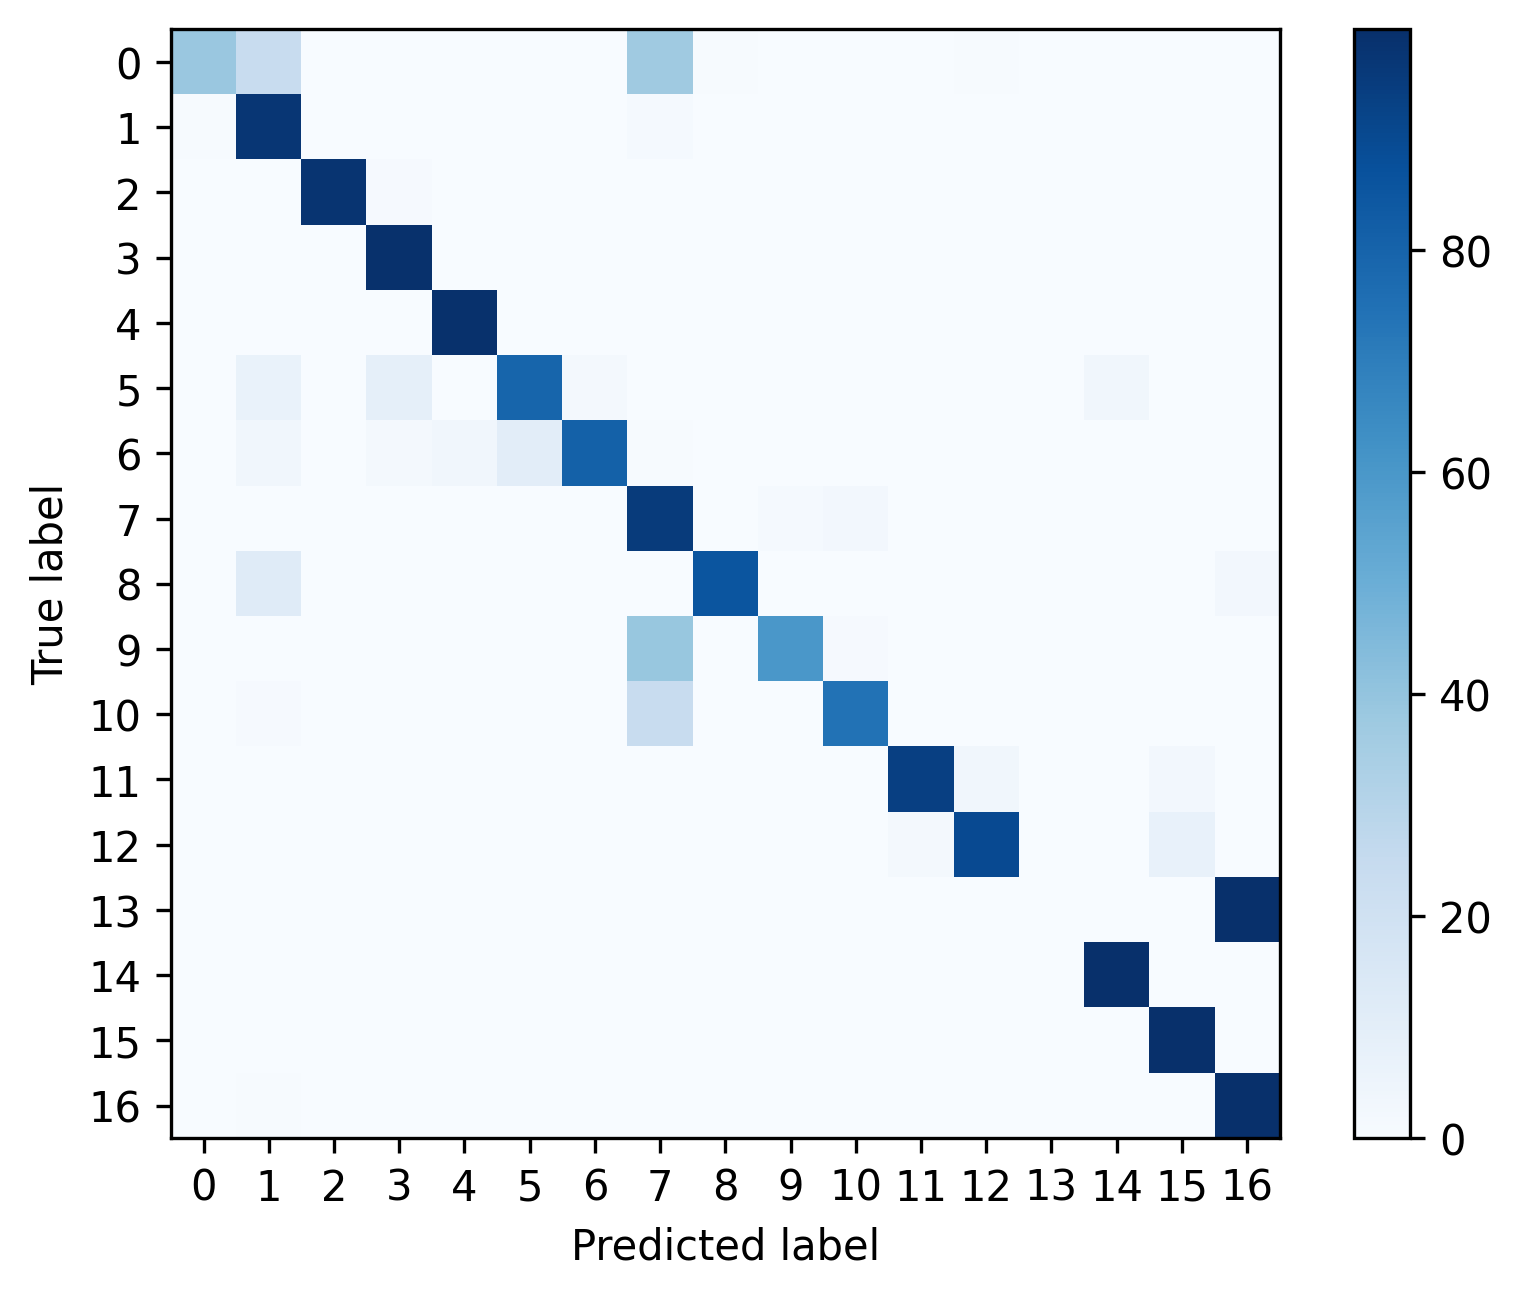

Source data for this figure (header and first rows):
, 0, 1, 2, 3, 4, 5, 6, 7, 8, 9, 10, 11, 12, 13, 14, 15, 16
0, 0.3854, 0.2344, 0.0, 0.0, 0.0, 0.0, 0.0, 0.3698, 0.005208, 0.0, 0.0, 0.0, 0.005208, 0.0, 0.0, 0.0, 0.0
1, 0.007086, 0.9733, 0.0, 0.002057, 0.0002286, 0.0006857, 0.0, 0.01371, 0.0, 0.0, 0.0006857, 0.0, 0.0, 0.0, 0.0, 0.0004571, 0.001829
2, 0.0, 0.001872, 0.9828, 0.00936, 0.00337, 0.0007488, 0.001123, 0.0, 0.0, 0.0, 0.0, 0.0003744, 0.0, 0.0, 0.0, 0.0, 0.0003744
3, 0.0, 0.0008997, 0.001671, 0.9923, 0.001928, 0.001157, 0.0003856, 0.0001285, 0.0, 0.0, 0.0001285, 0.0, 0.0, 0.0, 0.0002571, 0.0, 0.001157
4, 0.0, 0.0004315, 0.0004315, 0.002697, 0.9934, 0.001942, 0.0005394, 0.0001079, 0.0, 0.0, 0.0, 0.0, 0.0001079, 0.0, 0.0001079, 0.0002157, 0.0
5, 0.0, 0.06897, 0.0, 0.08621, 0.0, 0.7931, 0.01724, 0.0, 0.0, 0.0, 0.0, 0.0, 0.0, 0.0, 0.03448, 0.0, 0.0
6, 0.0, 0.03158, 0.0, 0.01579, 0.03158, 0.1053, 0.8105, 0.005263, 0.0, 0.0, 0.0, 0.0, 0.0, 0.0, 0.0, 0.0, 0.0
7, 0.002376, 0.002516, 0.0, 0.0001398, 6.987631891551953e-05, 6.987631891551953e-05, 6.987631891551953e-05, 0.9556, 0.0, 0.0123, 0.02648, 0.0, 0.0, 0.0, 0.0, 0.0002096, 0.0001398
8, 0.0, 0.119, 0.0, 0.0, 0.0, 0.0, 0.0, 0.0, 0.8571, 0.0, 0.0, 0.0, 0.0, 0.0, 0.0, 0.0, 0.02381
9, 0.0006321, 0.0006321, 0.0, 0.0, 0.0003793, 0.0, 0.0, 0.3886, 0.0, 0.6004, 0.009229, 0.0, 0.0, 0.0, 0.0001264, 0.0, 0.0
10, 0.0, 0.01164, 0.002183, 0.003639, 0.0, 0.002183, 0.0007278, 0.2344, 0.0, 0.0, 0.7431, 0.0, 0.0, 0.0, 0.001456, 0.0007278, 0.0
11, 0.0002427, 0.0, 0.0, 0.0, 0.0, 0.0002427, 0.0, 0.001214, 0.0, 0.0, 0.0, 0.9371, 0.03252, 0.0, 0.001942, 0.0267, 0.0
12, 0.0, 0.0, 0.0, 0.0, 0.0, 0.0, 0.0, 0.0002507, 0.0, 0.0, 0.0, 0.02331, 0.9005, 0.0, 0.0, 0.07596, 0.0
13, 0.0, 0.00125, 0.0, 0.0, 0.0, 0.0, 0.0, 0.0, 0.0, 0.0, 0.0, 0.0, 0.0, 0.0, 0.0, 0.0, 0.9988
14, 0.0, 0.0002429, 0.0, 8.097165991902834e-05, 0.0, 0.0004858, 0.0, 8.097165991902834e-05, 0.0, 0.0, 8.097165991902834e-05, 8.097165991902834e-05, 8.097165991902834e-05, 0.0, 0.9989, 0.0, 0.0
15, 0.0, 0.0, 0.0, 0.0, 0.0, 0.0003666, 7.331378299120235e-05, 7.331378299120235e-05, 0.0, 0.0, 7.331378299120235e-05, 0.0003666, 0.0, 0.0, 0.0, 0.999, 0.0
16, 8.933357155619081e-05, 0.00402, 0.0, 0.0, 0.0, 0.0, 0.0, 0.0, 0.0, 0.0, 8.933357155619081e-05, 0.0, 0.0, 0.0, 0.0, 0.0, 0.9958
